Dataset: 半导体芯片表面缺陷检测(预处理后) (GitHub, Baird-Li/Lizhipeng1). Classes: ZF scratch, broken, pin break, scratch.

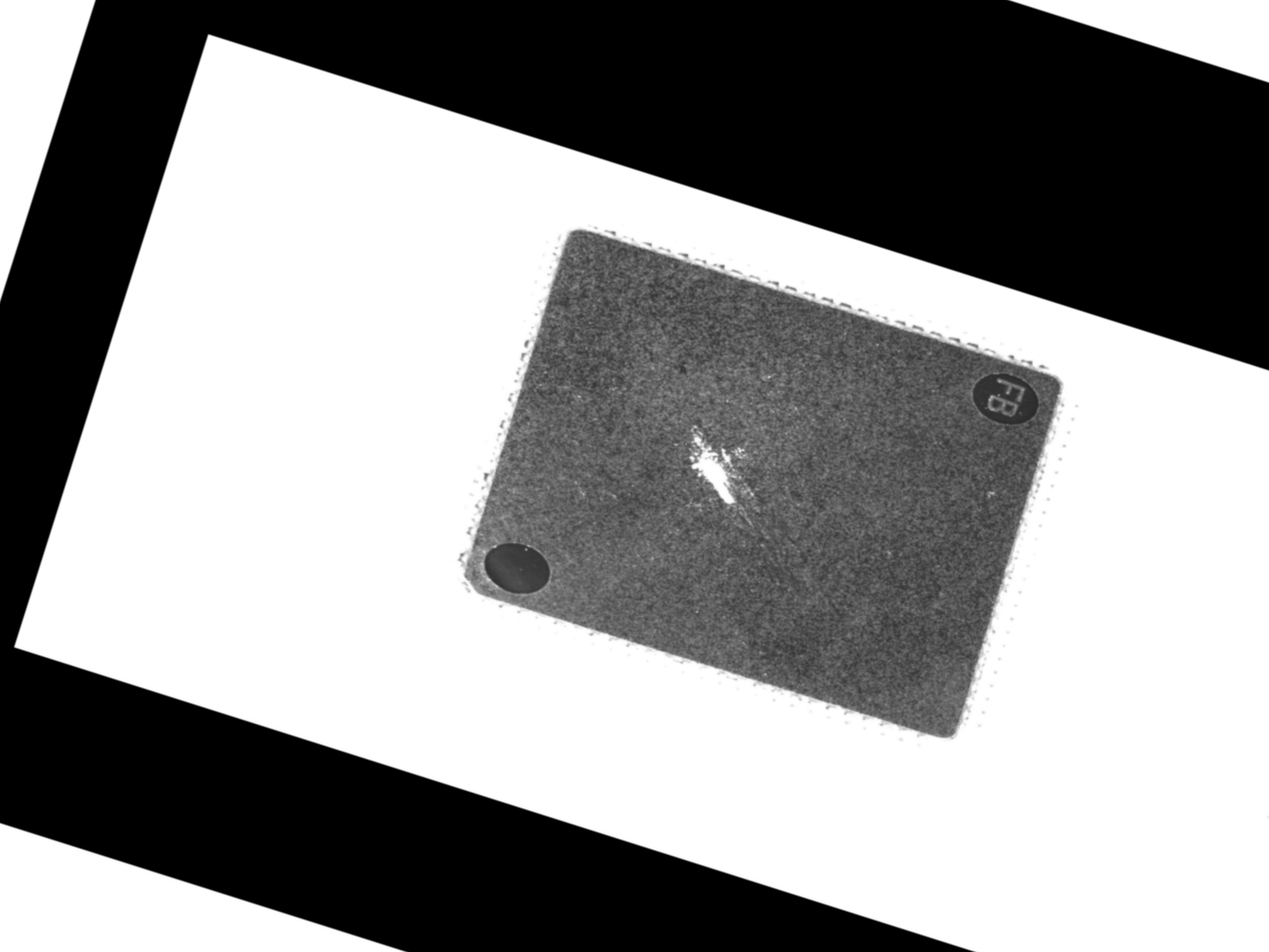
Label: ZF scratch

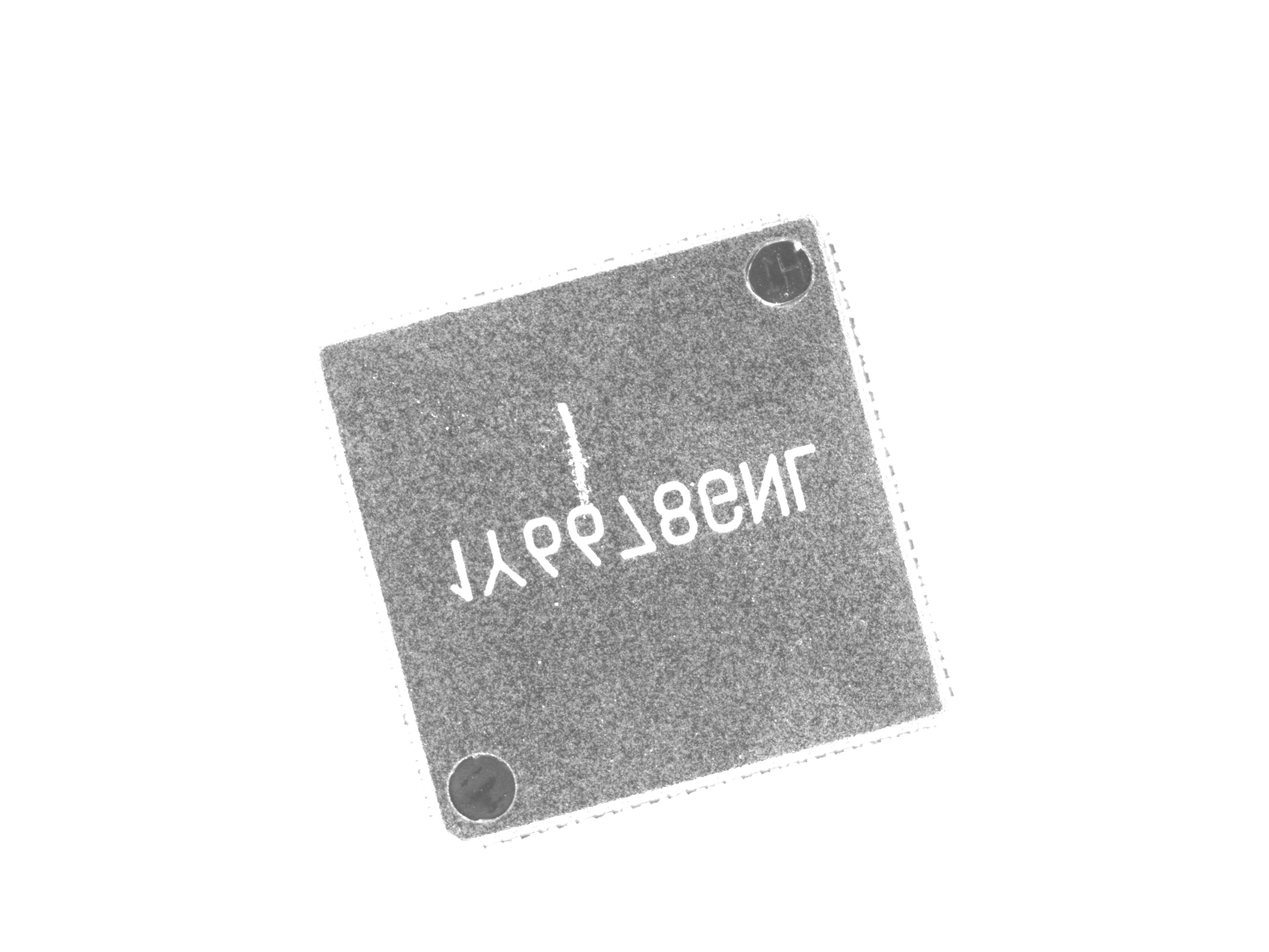
Label: ZF scratch

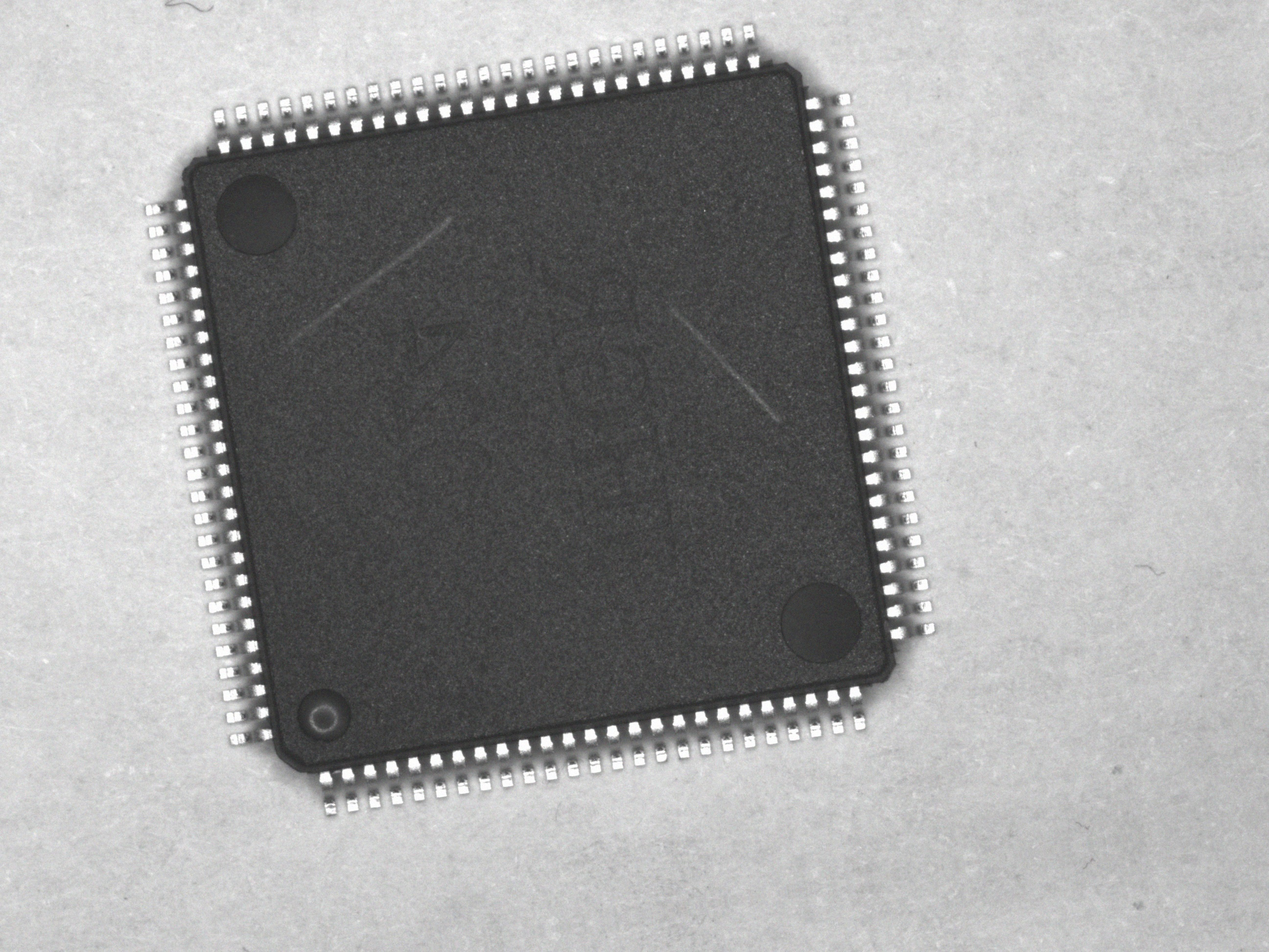
Label: scratch

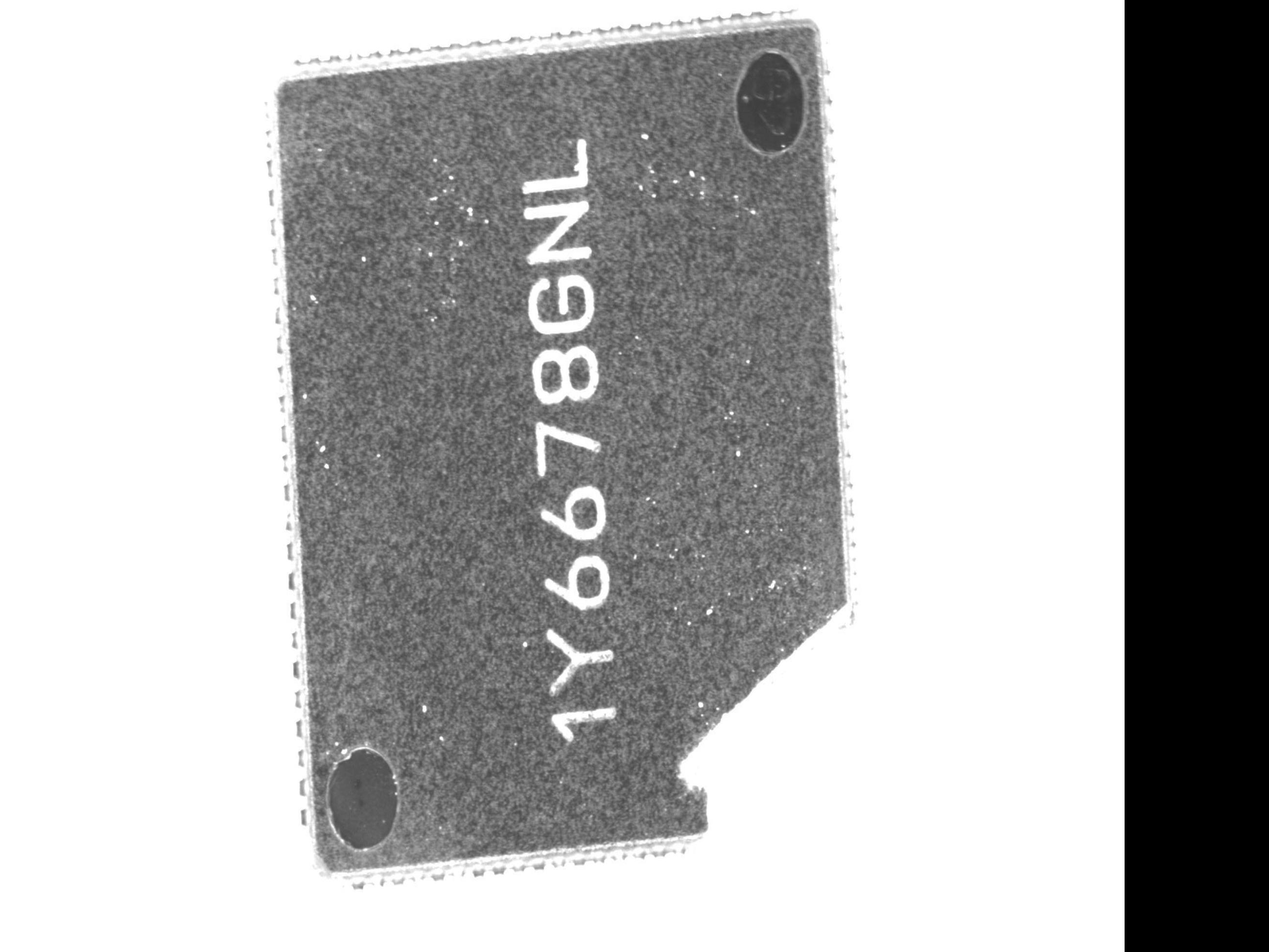
Label: broken

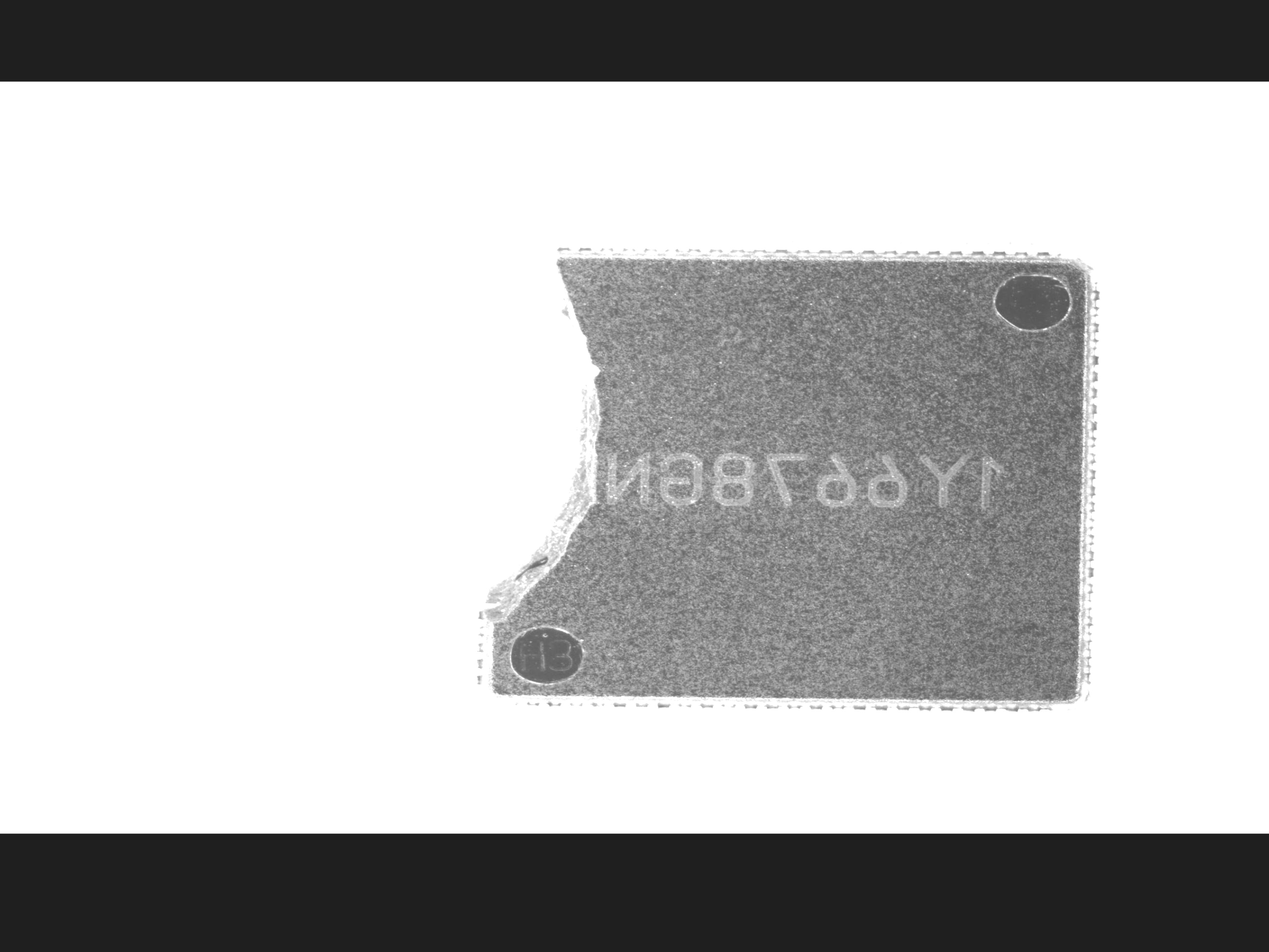
Label: broken

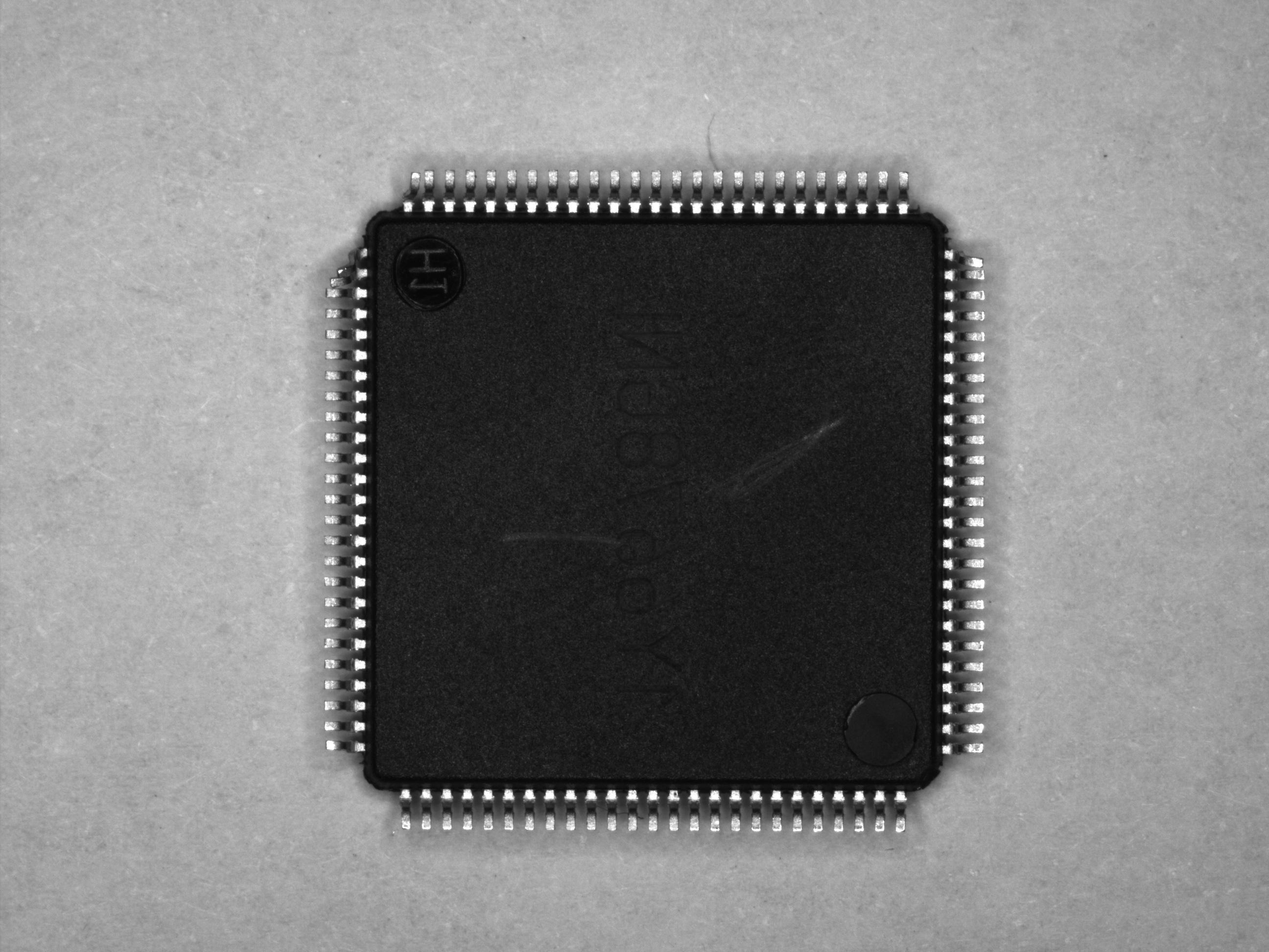
Label: pin break
